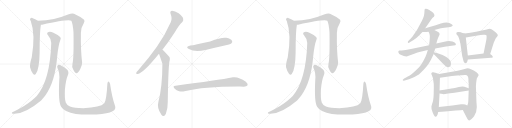
t = 0.00 s
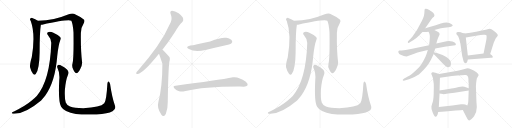
t = 4.11 s
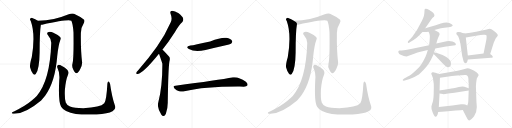
t = 8.21 s
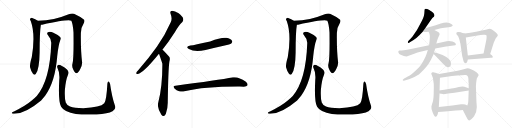
t = 12.32 s
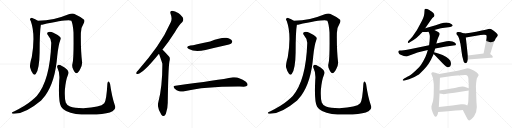
t = 16.42 s
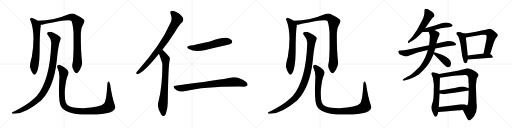
t = 20.53 s

The animated SVG that drew these frames (rendered in a browser with its animation timeline set to each time). Animation: 24 CSS @keyframes rules; one cycle of 20.53 s.

<svg version="1.1" viewBox="0 0 4096 1024" xmlns="http://www.w3.org/2000/svg">
  <g stroke="lightgray" stroke-dasharray="1,1" stroke-width="1" transform="scale(4, 4)">
    <line x1="0" y1="0" x2="256" y2="256"></line>
    <line x1="256" y1="0" x2="0" y2="256"></line>
    <line x1="128" y1="0" x2="128" y2="256"></line>
    <line x1="0" y1="128" x2="256" y2="128"></line>
    <line x1="256" y1="0" x2="512" y2="256"></line>
    <line x1="512" y1="0" x2="256" y2="256"></line>
    <line x1="384" y1="0" x2="384" y2="256"></line>
    <line x1="256" y1="128" x2="512" y2="128"></line>
    <line x1="512" y1="0" x2="768" y2="256"></line>
    <line x1="768" y1="0" x2="512" y2="256"></line>
    <line x1="640" y1="0" x2="640" y2="256"></line>
    <line x1="512" y1="128" x2="768" y2="128"></line>
    <line x1="768" y1="0" x2="1024" y2="256"></line>
    <line x1="1024" y1="0" x2="768" y2="256"></line>
    <line x1="896" y1="0" x2="896" y2="256"></line>
    <line x1="768" y1="128" x2="1024" y2="128"></line>
  </g>
<g transform="scale(1, -1) translate(0, -850)">
   <style type="text/css">
    @keyframes keyframes0 {
      from {
       stroke: black;
       stroke-dashoffset: 703;
       stroke-width: 128;
       }
       70% {
       animation-timing-function: step-end;
       stroke: black;
       stroke-dashoffset: 0;
       stroke-width: 128;
       }
       to {
       stroke: black;
       stroke-width: 1024;
       }
       }
       #make-me-a-hanzi-animation-0 {
         animation: keyframes0 0.822103s both;
         animation-delay: 0.000000s;
         animation-timing-function: linear;
       }
    @keyframes keyframes1 {
      from {
       stroke: black;
       stroke-dashoffset: 990;
       stroke-width: 128;
       }
       76% {
       animation-timing-function: step-end;
       stroke: black;
       stroke-dashoffset: 0;
       stroke-width: 128;
       }
       to {
       stroke: black;
       stroke-width: 1024;
       }
       }
       #make-me-a-hanzi-animation-1 {
         animation: keyframes1 1.055664s both;
         animation-delay: 0.822103s;
         animation-timing-function: linear;
       }
    @keyframes keyframes2 {
      from {
       stroke: black;
       stroke-dashoffset: 1066;
       stroke-width: 128;
       }
       78% {
       animation-timing-function: step-end;
       stroke: black;
       stroke-dashoffset: 0;
       stroke-width: 128;
       }
       to {
       stroke: black;
       stroke-width: 1024;
       }
       }
       #make-me-a-hanzi-animation-2 {
         animation: keyframes2 1.117513s both;
         animation-delay: 1.877767s;
         animation-timing-function: linear;
       }
    @keyframes keyframes3 {
      from {
       stroke: black;
       stroke-dashoffset: 1154;
       stroke-width: 128;
       }
       79% {
       animation-timing-function: step-end;
       stroke: black;
       stroke-dashoffset: 0;
       stroke-width: 128;
       }
       to {
       stroke: black;
       stroke-width: 1024;
       }
       }
       #make-me-a-hanzi-animation-3 {
         animation: keyframes3 1.189128s both;
         animation-delay: 2.995280s;
         animation-timing-function: linear;
       }
    @keyframes keyframes4 {
      from {
       stroke: black;
       stroke-dashoffset: 859;
       stroke-width: 128;
       }
       74% {
       animation-timing-function: step-end;
       stroke: black;
       stroke-dashoffset: 0;
       stroke-width: 128;
       }
       to {
       stroke: black;
       stroke-width: 1024;
       }
       }
       #make-me-a-hanzi-animation-4 {
         animation: keyframes4 0.949056s both;
         animation-delay: 4.184408s;
         animation-timing-function: linear;
       }
    @keyframes keyframes5 {
      from {
       stroke: black;
       stroke-dashoffset: 771;
       stroke-width: 128;
       }
       72% {
       animation-timing-function: step-end;
       stroke: black;
       stroke-dashoffset: 0;
       stroke-width: 128;
       }
       to {
       stroke: black;
       stroke-width: 1024;
       }
       }
       #make-me-a-hanzi-animation-5 {
         animation: keyframes5 0.877441s both;
         animation-delay: 5.133464s;
         animation-timing-function: linear;
       }
    @keyframes keyframes6 {
      from {
       stroke: black;
       stroke-dashoffset: 592;
       stroke-width: 128;
       }
       66% {
       animation-timing-function: step-end;
       stroke: black;
       stroke-dashoffset: 0;
       stroke-width: 128;
       }
       to {
       stroke: black;
       stroke-width: 1024;
       }
       }
       #make-me-a-hanzi-animation-6 {
         animation: keyframes6 0.731771s both;
         animation-delay: 6.010905s;
         animation-timing-function: linear;
       }
    @keyframes keyframes7 {
      from {
       stroke: black;
       stroke-dashoffset: 831;
       stroke-width: 128;
       }
       73% {
       animation-timing-function: step-end;
       stroke: black;
       stroke-dashoffset: 0;
       stroke-width: 128;
       }
       to {
       stroke: black;
       stroke-width: 1024;
       }
       }
       #make-me-a-hanzi-animation-7 {
         animation: keyframes7 0.926270s both;
         animation-delay: 6.742676s;
         animation-timing-function: linear;
       }
    @keyframes keyframes8 {
      from {
       stroke: black;
       stroke-dashoffset: 703;
       stroke-width: 128;
       }
       70% {
       animation-timing-function: step-end;
       stroke: black;
       stroke-dashoffset: 0;
       stroke-width: 128;
       }
       to {
       stroke: black;
       stroke-width: 1024;
       }
       }
       #make-me-a-hanzi-animation-8 {
         animation: keyframes8 0.822103s both;
         animation-delay: 7.668946s;
         animation-timing-function: linear;
       }
    @keyframes keyframes9 {
      from {
       stroke: black;
       stroke-dashoffset: 990;
       stroke-width: 128;
       }
       76% {
       animation-timing-function: step-end;
       stroke: black;
       stroke-dashoffset: 0;
       stroke-width: 128;
       }
       to {
       stroke: black;
       stroke-width: 1024;
       }
       }
       #make-me-a-hanzi-animation-9 {
         animation: keyframes9 1.055664s both;
         animation-delay: 8.491049s;
         animation-timing-function: linear;
       }
    @keyframes keyframes10 {
      from {
       stroke: black;
       stroke-dashoffset: 1066;
       stroke-width: 128;
       }
       78% {
       animation-timing-function: step-end;
       stroke: black;
       stroke-dashoffset: 0;
       stroke-width: 128;
       }
       to {
       stroke: black;
       stroke-width: 1024;
       }
       }
       #make-me-a-hanzi-animation-10 {
         animation: keyframes10 1.117513s both;
         animation-delay: 9.546713s;
         animation-timing-function: linear;
       }
    @keyframes keyframes11 {
      from {
       stroke: black;
       stroke-dashoffset: 1154;
       stroke-width: 128;
       }
       79% {
       animation-timing-function: step-end;
       stroke: black;
       stroke-dashoffset: 0;
       stroke-width: 128;
       }
       to {
       stroke: black;
       stroke-width: 1024;
       }
       }
       #make-me-a-hanzi-animation-11 {
         animation: keyframes11 1.189128s both;
         animation-delay: 10.664226s;
         animation-timing-function: linear;
       }
    @keyframes keyframes12 {
      from {
       stroke: black;
       stroke-dashoffset: 574;
       stroke-width: 128;
       }
       65% {
       animation-timing-function: step-end;
       stroke: black;
       stroke-dashoffset: 0;
       stroke-width: 128;
       }
       to {
       stroke: black;
       stroke-width: 1024;
       }
       }
       #make-me-a-hanzi-animation-12 {
         animation: keyframes12 0.717122s both;
         animation-delay: 11.853354s;
         animation-timing-function: linear;
       }
    @keyframes keyframes13 {
      from {
       stroke: black;
       stroke-dashoffset: 492;
       stroke-width: 128;
       }
       62% {
       animation-timing-function: step-end;
       stroke: black;
       stroke-dashoffset: 0;
       stroke-width: 128;
       }
       to {
       stroke: black;
       stroke-width: 1024;
       }
       }
       #make-me-a-hanzi-animation-13 {
         animation: keyframes13 0.650391s both;
         animation-delay: 12.570476s;
         animation-timing-function: linear;
       }
    @keyframes keyframes14 {
      from {
       stroke: black;
       stroke-dashoffset: 708;
       stroke-width: 128;
       }
       70% {
       animation-timing-function: step-end;
       stroke: black;
       stroke-dashoffset: 0;
       stroke-width: 128;
       }
       to {
       stroke: black;
       stroke-width: 1024;
       }
       }
       #make-me-a-hanzi-animation-14 {
         animation: keyframes14 0.826172s both;
         animation-delay: 13.220867s;
         animation-timing-function: linear;
       }
    @keyframes keyframes15 {
      from {
       stroke: black;
       stroke-dashoffset: 762;
       stroke-width: 128;
       }
       71% {
       animation-timing-function: step-end;
       stroke: black;
       stroke-dashoffset: 0;
       stroke-width: 128;
       }
       to {
       stroke: black;
       stroke-width: 1024;
       }
       }
       #make-me-a-hanzi-animation-15 {
         animation: keyframes15 0.870117s both;
         animation-delay: 14.047039s;
         animation-timing-function: linear;
       }
    @keyframes keyframes16 {
      from {
       stroke: black;
       stroke-dashoffset: 403;
       stroke-width: 128;
       }
       57% {
       animation-timing-function: step-end;
       stroke: black;
       stroke-dashoffset: 0;
       stroke-width: 128;
       }
       to {
       stroke: black;
       stroke-width: 1024;
       }
       }
       #make-me-a-hanzi-animation-16 {
         animation: keyframes16 0.577962s both;
         animation-delay: 14.917156s;
         animation-timing-function: linear;
       }
    @keyframes keyframes17 {
      from {
       stroke: black;
       stroke-dashoffset: 496;
       stroke-width: 128;
       }
       62% {
       animation-timing-function: step-end;
       stroke: black;
       stroke-dashoffset: 0;
       stroke-width: 128;
       }
       to {
       stroke: black;
       stroke-width: 1024;
       }
       }
       #make-me-a-hanzi-animation-17 {
         animation: keyframes17 0.653646s both;
         animation-delay: 15.495118s;
         animation-timing-function: linear;
       }
    @keyframes keyframes18 {
      from {
       stroke: black;
       stroke-dashoffset: 638;
       stroke-width: 128;
       }
       67% {
       animation-timing-function: step-end;
       stroke: black;
       stroke-dashoffset: 0;
       stroke-width: 128;
       }
       to {
       stroke: black;
       stroke-width: 1024;
       }
       }
       #make-me-a-hanzi-animation-18 {
         animation: keyframes18 0.769206s both;
         animation-delay: 16.148764s;
         animation-timing-function: linear;
       }
    @keyframes keyframes19 {
      from {
       stroke: black;
       stroke-dashoffset: 451;
       stroke-width: 128;
       }
       59% {
       animation-timing-function: step-end;
       stroke: black;
       stroke-dashoffset: 0;
       stroke-width: 128;
       }
       to {
       stroke: black;
       stroke-width: 1024;
       }
       }
       #make-me-a-hanzi-animation-19 {
         animation: keyframes19 0.617025s both;
         animation-delay: 16.917970s;
         animation-timing-function: linear;
       }
    @keyframes keyframes20 {
      from {
       stroke: black;
       stroke-dashoffset: 603;
       stroke-width: 128;
       }
       66% {
       animation-timing-function: step-end;
       stroke: black;
       stroke-dashoffset: 0;
       stroke-width: 128;
       }
       to {
       stroke: black;
       stroke-width: 1024;
       }
       }
       #make-me-a-hanzi-animation-20 {
         animation: keyframes20 0.740723s both;
         animation-delay: 17.534995s;
         animation-timing-function: linear;
       }
    @keyframes keyframes21 {
      from {
       stroke: black;
       stroke-dashoffset: 884;
       stroke-width: 128;
       }
       74% {
       animation-timing-function: step-end;
       stroke: black;
       stroke-dashoffset: 0;
       stroke-width: 128;
       }
       to {
       stroke: black;
       stroke-width: 1024;
       }
       }
       #make-me-a-hanzi-animation-21 {
         animation: keyframes21 0.969401s both;
         animation-delay: 18.275718s;
         animation-timing-function: linear;
       }
    @keyframes keyframes22 {
      from {
       stroke: black;
       stroke-dashoffset: 480;
       stroke-width: 128;
       }
       61% {
       animation-timing-function: step-end;
       stroke: black;
       stroke-dashoffset: 0;
       stroke-width: 128;
       }
       to {
       stroke: black;
       stroke-width: 1024;
       }
       }
       #make-me-a-hanzi-animation-22 {
         animation: keyframes22 0.640625s both;
         animation-delay: 19.245119s;
         animation-timing-function: linear;
       }
    @keyframes keyframes23 {
      from {
       stroke: black;
       stroke-dashoffset: 484;
       stroke-width: 128;
       }
       61% {
       animation-timing-function: step-end;
       stroke: black;
       stroke-dashoffset: 0;
       stroke-width: 128;
       }
       to {
       stroke: black;
       stroke-width: 1024;
       }
       }
       #make-me-a-hanzi-animation-23 {
         animation: keyframes23 0.643880s both;
         animation-delay: 19.885744s;
         animation-timing-function: linear;
       }
</style>
<path d="M 303.0 684.0 Q 282.0 700.0 258.0 707.0 Q 248.0 708.0 241.0 700.0 Q 237.0 693.0 246.0 682.0 Q 285.0 574.0 254.0 393.0 Q 236.0 333.0 241.0 311.0 Q 251.0 274.0 264.0 260.0 Q 277.0 245.0 287.0 260.0 Q 315.0 299.0 317.0 431.0 Q 317.0 596.0 327.0 652.0 C 329.0 666.0 328.0 667.0 303.0 684.0 Z" fill="lightgray"></path> 
<path d="M 580.0 343.0 Q 573.0 318.0 586.0 295.0 Q 601.0 264.0 611.0 265.0 Q 626.0 266.0 643.0 301.0 Q 658.0 329.0 657.0 351.0 Q 645.0 444.0 647.0 587.0 Q 647.0 629.0 670.0 664.0 Q 680.0 682.0 673.0 692.0 Q 643.0 717.0 592.0 740.0 Q 576.0 746.0 550.0 737.0 Q 436.0 689.0 303.0 684.0 C 273.0 682.0 297.0 647.0 327.0 652.0 Q 331.0 652.0 337.0 653.0 Q 548.0 698.0 571.0 684.0 Q 583.0 659.0 588.0 590.0 Q 591.0 382.0 580.0 343.0 Z" fill="lightgray"></path> 
<path d="M 410.0 506.0 Q 400.0 206.0 294.0 83.0 Q 276.0 65.0 254.0 46.0 Q 209.0 7.0 112.0 -42.0 Q 99.0 -46.0 95.0 -51.0 Q 91.0 -57.0 106.0 -59.0 Q 196.0 -65.0 329.0 47.0 L 361.0 84.0 Q 442.0 196.0 458.0 402.0 Q 467.0 492.0 484.0 535.0 Q 490.0 545.0 481.0 554.0 Q 463.0 572.0 427.0 588.0 Q 406.0 598.0 389.0 594.0 Q 368.0 587.0 384.0 568.0 Q 411.0 537.0 410.0 506.0 Z" fill="lightgray"></path> 
<path d="M 918.0 11.0 Q 896.0 72.0 881.0 176.0 Q 878.0 192.0 871.0 197.0 Q 862.0 201.0 859.0 181.0 Q 852.0 49.0 834.0 24.0 Q 804.0 -10.0 666.0 -15.0 Q 593.0 -14.0 560.0 -2.0 Q 532.0 13.0 526.0 31.0 Q 516.0 59.0 519.0 131.0 Q 526.0 210.0 542.0 246.0 Q 555.0 277.0 536.0 295.0 Q 484.0 335.0 468.0 332.0 Q 452.0 326.0 459.0 308.0 Q 480.0 268.0 474.0 210.0 Q 465.0 32.0 489.0 -4.0 Q 514.0 -47.0 607.0 -61.0 Q 671.0 -70.0 773.0 -65.0 Q 864.0 -61.0 900.0 -40.0 Q 933.0 -22.0 918.0 11.0 Z" fill="lightgray"></path> 
<path d="M 1299.0 452.0 Q 1347.0 513.0 1400.0 595.0 Q 1431.0 650.0 1459.0 675.0 Q 1469.0 687.0 1465.0 703.0 Q 1461.0 718.0 1429.0 744.0 Q 1398.0 765.0 1377.0 765.0 Q 1356.0 764.0 1365.0 738.0 Q 1380.0 702.0 1366.0 672.0 Q 1321.0 570.0 1255.0 476.0 Q 1191.0 385.0 1104.0 287.0 Q 1092.0 275.0 1090.0 268.0 Q 1086.0 255.0 1102.0 258.0 Q 1148.0 267.0 1270.0 418.0 Q 1270.0 419.0 1272.0 420.0 L 1299.0 452.0 Z" fill="lightgray"></path> 
<path d="M 1272.0 420.0 Q 1296.0 351.0 1299.0 340.0 Q 1298.0 339.0 1299.0 336.0 Q 1299.0 156.0 1267.0 35.0 Q 1254.0 -11.0 1289.0 -63.0 Q 1290.0 -67.0 1295.0 -71.0 Q 1314.0 -89.0 1327.0 -59.0 Q 1343.0 -16.0 1342.0 34.0 Q 1346.0 298.0 1355.0 357.0 Q 1364.0 387.0 1352.0 398.0 Q 1312.0 444.0 1299.0 452.0 C 1276.0 471.0 1262.0 448.0 1272.0 420.0 Z" fill="lightgray"></path> 
<path d="M 1523.0 486.0 Q 1478.0 477.0 1511.0 458.0 Q 1560.0 431.0 1644.0 451.0 Q 1723.0 469.0 1806.0 488.0 Q 1846.0 498.0 1852.0 505.0 Q 1862.0 515.0 1856.0 525.0 Q 1847.0 540.0 1811.0 548.0 Q 1772.0 554.0 1681.0 519.0 Q 1554.0 491.0 1523.0 486.0 Z" fill="lightgray"></path> 
<path d="M 1403.0 165.0 Q 1378.0 164.0 1396.0 143.0 Q 1412.0 127.0 1433.0 121.0 Q 1457.0 114.0 1475.0 120.0 Q 1637.0 159.0 1918.0 158.0 Q 1934.0 158.0 1951.0 157.0 Q 1973.0 157.0 1979.0 166.0 Q 1986.0 179.0 1967.0 196.0 Q 1907.0 239.0 1864.0 232.0 Q 1746.0 208.0 1403.0 165.0 Z" fill="lightgray"></path> 
<path d="M 2351.0 684.0 Q 2330.0 700.0 2306.0 707.0 Q 2296.0 708.0 2289.0 700.0 Q 2285.0 693.0 2294.0 682.0 Q 2333.0 574.0 2302.0 393.0 Q 2284.0 333.0 2289.0 311.0 Q 2299.0 274.0 2312.0 260.0 Q 2325.0 245.0 2335.0 260.0 Q 2363.0 299.0 2365.0 431.0 Q 2365.0 596.0 2375.0 652.0 C 2377.0 666.0 2376.0 667.0 2351.0 684.0 Z" fill="lightgray"></path> 
<path d="M 2628.0 343.0 Q 2621.0 318.0 2634.0 295.0 Q 2649.0 264.0 2659.0 265.0 Q 2674.0 266.0 2691.0 301.0 Q 2706.0 329.0 2705.0 351.0 Q 2693.0 444.0 2695.0 587.0 Q 2695.0 629.0 2718.0 664.0 Q 2728.0 682.0 2721.0 692.0 Q 2691.0 717.0 2640.0 740.0 Q 2624.0 746.0 2598.0 737.0 Q 2484.0 689.0 2351.0 684.0 C 2321.0 682.0 2345.0 647.0 2375.0 652.0 Q 2379.0 652.0 2385.0 653.0 Q 2596.0 698.0 2619.0 684.0 Q 2631.0 659.0 2636.0 590.0 Q 2639.0 382.0 2628.0 343.0 Z" fill="lightgray"></path> 
<path d="M 2458.0 506.0 Q 2448.0 206.0 2342.0 83.0 Q 2324.0 65.0 2302.0 46.0 Q 2257.0 7.0 2160.0 -42.0 Q 2147.0 -46.0 2143.0 -51.0 Q 2139.0 -57.0 2154.0 -59.0 Q 2244.0 -65.0 2377.0 47.0 L 2409.0 84.0 Q 2490.0 196.0 2506.0 402.0 Q 2515.0 492.0 2532.0 535.0 Q 2538.0 545.0 2529.0 554.0 Q 2511.0 572.0 2475.0 588.0 Q 2454.0 598.0 2437.0 594.0 Q 2416.0 587.0 2432.0 568.0 Q 2459.0 537.0 2458.0 506.0 Z" fill="lightgray"></path> 
<path d="M 2966.0 11.0 Q 2944.0 72.0 2929.0 176.0 Q 2926.0 192.0 2919.0 197.0 Q 2910.0 201.0 2907.0 181.0 Q 2900.0 49.0 2882.0 24.0 Q 2852.0 -10.0 2714.0 -15.0 Q 2641.0 -14.0 2608.0 -2.0 Q 2580.0 13.0 2574.0 31.0 Q 2564.0 59.0 2567.0 131.0 Q 2574.0 210.0 2590.0 246.0 Q 2603.0 277.0 2584.0 295.0 Q 2532.0 335.0 2516.0 332.0 Q 2500.0 326.0 2507.0 308.0 Q 2528.0 268.0 2522.0 210.0 Q 2513.0 32.0 2537.0 -4.0 Q 2562.0 -47.0 2655.0 -61.0 Q 2719.0 -70.0 2821.0 -65.0 Q 2912.0 -61.0 2948.0 -40.0 Q 2981.0 -22.0 2966.0 11.0 Z" fill="lightgray"></path> 
<path d="M 3401.5 623.5 L 3448.5 692.5 Q 3461.5 708.5 3465.5 711.5 Q 3469.5 713.5 3473.5 719.5 Q 3477.5 725.5 3473.5 736.5 Q 3469.5 746.5 3455.5 755.5 Q 3440.5 767.5 3434.5 770.5 Q 3396.5 790.5 3396.5 769.5 L 3394.5 742.5 Q 3391.5 717.5 3385.5 706.5 L 3375.5 684.5 Q 3338.5 607.5 3297.5 554.5 Q 3287.5 543.5 3286.5 541.5 L 3270.5 525.5 Q 3260.5 515.5 3262.5 511.5 Q 3264.5 507.5 3267.5 506.5 Q 3270.5 505.5 3281.5 513.5 L 3308.5 529.5 Q 3328.5 541.5 3354.5 567.5 L 3379.5 593.5 L 3401.5 623.5 Z" fill="lightgray"></path> 
<path d="M 3379.5 593.5 L 3400.5 593.5 Q 3406.5 593.5 3428.5 596.5 L 3474.5 610.5 L 3526.5 623.5 Q 3554.5 629.5 3587.5 632.5 Q 3620.5 634.5 3621.5 645.5 Q 3623.5 648.5 3613.5 656.5 Q 3582.5 682.5 3526.5 661.5 L 3485.5 647.5 Q 3443.5 634.5 3401.5 623.5 C 3372.5 615.5 3349.5 593.5 3379.5 593.5 Z" fill="lightgray"></path> 
<path d="M 3432.5 487.5 L 3287.5 458.5 Q 3240.5 447.5 3213.5 446.5 L 3196.5 445.5 Q 3190.5 443.5 3187.5 440.5 Q 3184.5 436.5 3188.5 427.5 Q 3191.5 416.5 3205.5 411.5 Q 3237.5 396.5 3258.5 399.5 L 3313.5 420.5 Q 3345.5 431.5 3355.5 433.5 L 3422.5 449.5 L 3481.5 461.5 L 3568.5 477.5 L 3642.5 487.5 Q 3652.5 492.5 3642.5 505.5 Q 3635.5 513.5 3619.5 518.5 Q 3587.5 524.5 3554.5 516.5 L 3490.5 501.5 L 3432.5 487.5 Z" fill="lightgray"></path> 
<path d="M 3428.5 596.5 L 3434.5 581.5 Q 3439.5 567.5 3438.5 556.5 Q 3438.5 545.5 3436.5 519.5 L 3434.5 505.5 Q 3434.5 493.5 3432.5 487.5 L 3422.5 449.5 L 3412.5 418.5 Q 3404.5 392.5 3385.5 360.5 Q 3367.5 328.5 3352.5 311.5 Q 3294.5 253.5 3274.5 243.5 Q 3254.5 233.5 3248.5 229.5 L 3233.5 221.5 Q 3224.5 216.5 3222.5 211.5 Q 3220.5 206.5 3224.5 205.5 Q 3228.5 204.5 3237.5 205.5 L 3257.5 211.5 Q 3282.5 215.5 3343.5 249.5 Q 3357.5 258.5 3387.5 290.5 Q 3417.5 322.5 3427.5 338.5 Q 3437.5 353.5 3448.5 374.5 L 3469.5 418.5 L 3472.5 431.5 L 3481.5 461.5 L 3490.5 501.5 L 3498.5 529.5 Q 3504.5 549.5 3512.5 563.5 Q 3521.5 577.5 3513.5 587.5 Q 3505.5 596.5 3494.5 600.5 L 3474.5 610.5 C 3447.5 623.5 3417.5 624.5 3428.5 596.5 Z" fill="lightgray"></path> 
<path d="M 3469.5 418.5 L 3540.5 344.5 Q 3571.5 311.5 3582.5 311.5 Q 3594.5 311.5 3601.5 320.5 Q 3613.5 335.5 3602.5 364.5 Q 3598.5 373.5 3570.5 393.5 Q 3542.5 413.5 3506.5 421.5 L 3472.5 431.5 C 3450.5 437.5 3450.5 437.5 3469.5 418.5 Z" fill="lightgray"></path> 
<path d="M 3650.5 582.5 Q 3650.5 577.5 3656.5 569.5 Q 3665.5 560.5 3668.5 552.5 Q 3673.5 544.5 3677.5 523.5 Q 3682.5 501.5 3683.5 499.5 L 3697.5 401.5 L 3705.5 371.5 Q 3707.5 353.5 3715.5 348.5 Q 3731.5 337.5 3738.5 358.5 L 3742.5 373.5 L 3742.5 405.5 L 3726.5 550.5 C 3723.5 580.5 3723.5 580.5 3715.5 582.5 L 3694.5 588.5 Q 3691.5 590.5 3670.5 593.5 Q 3650.5 595.5 3650.5 582.5 Z" fill="lightgray"></path> 
<path d="M 3921.5 418.5 L 3950.5 509.5 L 3962.5 535.5 Q 3964.5 543.5 3974.5 553.5 Q 3982.5 563.5 3982.5 568.5 Q 3983.5 572.5 3976.5 580.5 Q 3970.5 588.5 3949.5 604.5 Q 3928.5 619.5 3918.5 619.5 Q 3909.5 619.5 3893.5 614.5 Q 3877.5 609.5 3854.5 605.5 L 3808.5 595.5 Q 3770.5 588.5 3749.5 586.5 L 3715.5 582.5 C 3685.5 578.5 3696.5 545.5 3726.5 550.5 L 3844.5 570.5 L 3868.5 572.5 Q 3885.5 573.5 3889.5 569.5 Q 3894.5 564.5 3892.5 546.5 Q 3890.5 527.5 3889.5 525.5 L 3868.5 421.5 C 3862.5 392.5 3912.5 389.5 3921.5 418.5 Z" fill="lightgray"></path> 
<path d="M 3742.5 373.5 L 3902.5 386.5 Q 3911.5 387.5 3926.5 387.5 Q 3942.5 387.5 3942.5 394.5 Q 3942.5 400.5 3934.5 408.5 L 3921.5 418.5 C 3910.5 426.5 3898.5 425.5 3868.5 421.5 L 3742.5 405.5 C 3712.5 401.5 3712.5 371.5 3742.5 373.5 Z" fill="lightgray"></path> 
<path d="M 3451.5 1.5 L 3451.5 -0.5 Q 3448.5 -27.5 3461.5 -49.5 L 3469.5 -68.5 Q 3477.5 -85.5 3486.5 -83.5 Q 3495.5 -84.5 3501.5 -64.5 L 3505.5 -45.5 L 3510.5 -6.5 L 3516.5 101.5 L 3516.5 126.5 L 3519.5 227.5 C 3520.5 254.5 3520.5 254.5 3512.5 257.5 L 3483.5 268.5 Q 3466.5 274.5 3459.5 271.5 Q 3452.5 267.5 3450.5 263.5 Q 3449.5 259.5 3456.5 243.5 Q 3464.5 227.5 3465.5 209.5 Q 3472.5 174.5 3470.5 149.5 L 3469.5 99.5 Q 3468.5 44.5 3456.5 17.5 Q 3453.5 3.5 3451.5 1.5 Z" fill="lightgray"></path> 
<path d="M 3702.5 -30.5 L 3738.5 -100.5 Q 3746.5 -112.5 3752.5 -113.5 Q 3758.5 -114.5 3772.5 -102.5 Q 3789.5 -84.5 3793.5 -77.5 Q 3814.5 -45.5 3814.5 -6.5 L 3811.5 36.5 L 3807.5 152.5 Q 3806.5 155.5 3808.5 178.5 Q 3810.5 201.5 3814.5 221.5 L 3824.5 239.5 Q 3837.5 252.5 3811.5 272.5 Q 3794.5 285.5 3772.5 294.5 Q 3750.5 303.5 3738.5 303.5 L 3709.5 295.5 Q 3687.5 288.5 3661.5 283.5 L 3512.5 257.5 C 3482.5 252.5 3489.5 223.5 3519.5 227.5 L 3615.5 241.5 L 3656.5 245.5 Q 3711.5 250.5 3723.5 249.5 Q 3735.5 248.5 3740.5 242.5 Q 3746.5 233.5 3747.5 217.5 L 3747.5 199.5 Q 3747.5 190.5 3749.5 182.5 L 3749.5 143.5 L 3749.5 126.5 L 3747.5 70.5 Q 3746.5 37.5 3745.5 32.5 Q 3745.5 27.5 3738.5 5.5 C 3730.5 -23.5 3688.5 -3.5 3702.5 -30.5 Z" fill="lightgray"></path> 
<path d="M 3516.5 101.5 L 3543.5 97.5 Q 3548.5 95.5 3584.5 101.5 L 3635.5 107.5 L 3749.5 126.5 C 3779.5 131.5 3777.5 132.5 3749.5 143.5 L 3726.5 152.5 Q 3705.5 161.5 3670.5 153.5 Q 3636.5 145.5 3611.5 141.5 L 3554.5 131.5 L 3524.5 127.5 Q 3518.5 127.5 3516.5 126.5 C 3486.5 122.5 3486.5 105.5 3516.5 101.5 Z" fill="lightgray"></path> 
<path d="M 3505.5 -45.5 L 3560.5 -42.5 L 3647.5 -34.5 Q 3689.5 -30.5 3702.5 -30.5 C 3732.5 -29.5 3765.5 -7.5 3738.5 5.5 L 3721.5 13.5 Q 3715.5 17.5 3688.5 15.5 L 3619.5 5.5 L 3510.5 -6.5 C 3480.5 -9.5 3475.5 -47.5 3505.5 -45.5 Z" fill="lightgray"></path> 
      <clipPath id="make-me-a-hanzi-clip-0">
      <path d="M 303.0 684.0 Q 282.0 700.0 258.0 707.0 Q 248.0 708.0 241.0 700.0 Q 237.0 693.0 246.0 682.0 Q 285.0 574.0 254.0 393.0 Q 236.0 333.0 241.0 311.0 Q 251.0 274.0 264.0 260.0 Q 277.0 245.0 287.0 260.0 Q 315.0 299.0 317.0 431.0 Q 317.0 596.0 327.0 652.0 C 329.0 666.0 328.0 667.0 303.0 684.0 Z" fill="lightgray"></path>
      </clipPath>
      <path clip-path="url(#make-me-a-hanzi-clip-0)" d="M 251.0 695.0 L 282.0 665.0 L 292.0 643.0 L 292.0 465.0 L 273.0 312.0 L 276.0 265.0 " fill="none" id="make-me-a-hanzi-animation-0" stroke-dasharray="575 1150" stroke-linecap="round"></path>

      <clipPath id="make-me-a-hanzi-clip-1">
      <path d="M 580.0 343.0 Q 573.0 318.0 586.0 295.0 Q 601.0 264.0 611.0 265.0 Q 626.0 266.0 643.0 301.0 Q 658.0 329.0 657.0 351.0 Q 645.0 444.0 647.0 587.0 Q 647.0 629.0 670.0 664.0 Q 680.0 682.0 673.0 692.0 Q 643.0 717.0 592.0 740.0 Q 576.0 746.0 550.0 737.0 Q 436.0 689.0 303.0 684.0 C 273.0 682.0 297.0 647.0 327.0 652.0 Q 331.0 652.0 337.0 653.0 Q 548.0 698.0 571.0 684.0 Q 583.0 659.0 588.0 590.0 Q 591.0 382.0 580.0 343.0 Z" fill="lightgray"></path>
      </clipPath>
      <path clip-path="url(#make-me-a-hanzi-clip-1)" d="M 311.0 682.0 L 334.0 669.0 L 348.0 669.0 L 565.0 714.0 L 588.0 710.0 L 612.0 687.0 L 622.0 673.0 L 616.0 603.0 L 620.0 353.0 L 611.0 276.0 " fill="none" id="make-me-a-hanzi-animation-1" stroke-dasharray="862 1724" stroke-linecap="round"></path>

      <clipPath id="make-me-a-hanzi-clip-2">
      <path d="M 410.0 506.0 Q 400.0 206.0 294.0 83.0 Q 276.0 65.0 254.0 46.0 Q 209.0 7.0 112.0 -42.0 Q 99.0 -46.0 95.0 -51.0 Q 91.0 -57.0 106.0 -59.0 Q 196.0 -65.0 329.0 47.0 L 361.0 84.0 Q 442.0 196.0 458.0 402.0 Q 467.0 492.0 484.0 535.0 Q 490.0 545.0 481.0 554.0 Q 463.0 572.0 427.0 588.0 Q 406.0 598.0 389.0 594.0 Q 368.0 587.0 384.0 568.0 Q 411.0 537.0 410.0 506.0 Z" fill="lightgray"></path>
      </clipPath>
      <path clip-path="url(#make-me-a-hanzi-clip-2)" d="M 391.0 580.0 L 424.0 560.0 L 444.0 530.0 L 421.0 322.0 L 404.0 242.0 L 380.0 173.0 L 330.0 87.0 L 261.0 21.0 L 168.0 -33.0 L 102.0 -53.0 " fill="none" id="make-me-a-hanzi-animation-2" stroke-dasharray="938 1876" stroke-linecap="round"></path>

      <clipPath id="make-me-a-hanzi-clip-3">
      <path d="M 918.0 11.0 Q 896.0 72.0 881.0 176.0 Q 878.0 192.0 871.0 197.0 Q 862.0 201.0 859.0 181.0 Q 852.0 49.0 834.0 24.0 Q 804.0 -10.0 666.0 -15.0 Q 593.0 -14.0 560.0 -2.0 Q 532.0 13.0 526.0 31.0 Q 516.0 59.0 519.0 131.0 Q 526.0 210.0 542.0 246.0 Q 555.0 277.0 536.0 295.0 Q 484.0 335.0 468.0 332.0 Q 452.0 326.0 459.0 308.0 Q 480.0 268.0 474.0 210.0 Q 465.0 32.0 489.0 -4.0 Q 514.0 -47.0 607.0 -61.0 Q 671.0 -70.0 773.0 -65.0 Q 864.0 -61.0 900.0 -40.0 Q 933.0 -22.0 918.0 11.0 Z" fill="lightgray"></path>
      </clipPath>
      <path clip-path="url(#make-me-a-hanzi-clip-3)" d="M 471.0 318.0 L 507.0 276.0 L 510.0 264.0 L 494.0 130.0 L 502.0 28.0 L 517.0 -1.0 L 553.0 -25.0 L 640.0 -40.0 L 728.0 -39.0 L 816.0 -27.0 L 869.0 -5.0 L 875.0 48.0 L 869.0 189.0 " fill="none" id="make-me-a-hanzi-animation-3" stroke-dasharray="1026 2052" stroke-linecap="round"></path>

      <clipPath id="make-me-a-hanzi-clip-4">
      <path d="M 1299.0 452.0 Q 1347.0 513.0 1400.0 595.0 Q 1431.0 650.0 1459.0 675.0 Q 1469.0 687.0 1465.0 703.0 Q 1461.0 718.0 1429.0 744.0 Q 1398.0 765.0 1377.0 765.0 Q 1356.0 764.0 1365.0 738.0 Q 1380.0 702.0 1366.0 672.0 Q 1321.0 570.0 1255.0 476.0 Q 1191.0 385.0 1104.0 287.0 Q 1092.0 275.0 1090.0 268.0 Q 1086.0 255.0 1102.0 258.0 Q 1148.0 267.0 1270.0 418.0 Q 1270.0 419.0 1272.0 420.0 L 1299.0 452.0 Z" fill="lightgray"></path>
      </clipPath>
      <path clip-path="url(#make-me-a-hanzi-clip-4)" d="M 1377.0 749.0 L 1396.0 733.0 L 1417.0 696.0 L 1361.0 590.0 L 1231.0 403.0 L 1165.0 327.0 L 1100.0 268.0 " fill="none" id="make-me-a-hanzi-animation-4" stroke-dasharray="731 1462" stroke-linecap="round"></path>

      <clipPath id="make-me-a-hanzi-clip-5">
      <path d="M 1272.0 420.0 Q 1296.0 351.0 1299.0 340.0 Q 1298.0 339.0 1299.0 336.0 Q 1299.0 156.0 1267.0 35.0 Q 1254.0 -11.0 1289.0 -63.0 Q 1290.0 -67.0 1295.0 -71.0 Q 1314.0 -89.0 1327.0 -59.0 Q 1343.0 -16.0 1342.0 34.0 Q 1346.0 298.0 1355.0 357.0 Q 1364.0 387.0 1352.0 398.0 Q 1312.0 444.0 1299.0 452.0 C 1276.0 471.0 1262.0 448.0 1272.0 420.0 Z" fill="lightgray"></path>
      </clipPath>
      <path clip-path="url(#make-me-a-hanzi-clip-5)" d="M 1298.0 444.0 L 1302.0 414.0 L 1324.0 377.0 L 1326.0 351.0 L 1318.0 159.0 L 1302.0 5.0 L 1307.0 -63.0 " fill="none" id="make-me-a-hanzi-animation-5" stroke-dasharray="643 1286" stroke-linecap="round"></path>

      <clipPath id="make-me-a-hanzi-clip-6">
      <path d="M 1523.0 486.0 Q 1478.0 477.0 1511.0 458.0 Q 1560.0 431.0 1644.0 451.0 Q 1723.0 469.0 1806.0 488.0 Q 1846.0 498.0 1852.0 505.0 Q 1862.0 515.0 1856.0 525.0 Q 1847.0 540.0 1811.0 548.0 Q 1772.0 554.0 1681.0 519.0 Q 1554.0 491.0 1523.0 486.0 Z" fill="lightgray"></path>
      </clipPath>
      <path clip-path="url(#make-me-a-hanzi-clip-6)" d="M 1513.0 474.0 L 1535.0 468.0 L 1583.0 470.0 L 1788.0 517.0 L 1843.0 517.0 " fill="none" id="make-me-a-hanzi-animation-6" stroke-dasharray="464 928" stroke-linecap="round"></path>

      <clipPath id="make-me-a-hanzi-clip-7">
      <path d="M 1403.0 165.0 Q 1378.0 164.0 1396.0 143.0 Q 1412.0 127.0 1433.0 121.0 Q 1457.0 114.0 1475.0 120.0 Q 1637.0 159.0 1918.0 158.0 Q 1934.0 158.0 1951.0 157.0 Q 1973.0 157.0 1979.0 166.0 Q 1986.0 179.0 1967.0 196.0 Q 1907.0 239.0 1864.0 232.0 Q 1746.0 208.0 1403.0 165.0 Z" fill="lightgray"></path>
      </clipPath>
      <path clip-path="url(#make-me-a-hanzi-clip-7)" d="M 1399.0 154.0 L 1456.0 144.0 L 1619.0 170.0 L 1880.0 196.0 L 1967.0 173.0 " fill="none" id="make-me-a-hanzi-animation-7" stroke-dasharray="703 1406" stroke-linecap="round"></path>

      <clipPath id="make-me-a-hanzi-clip-8">
      <path d="M 2351.0 684.0 Q 2330.0 700.0 2306.0 707.0 Q 2296.0 708.0 2289.0 700.0 Q 2285.0 693.0 2294.0 682.0 Q 2333.0 574.0 2302.0 393.0 Q 2284.0 333.0 2289.0 311.0 Q 2299.0 274.0 2312.0 260.0 Q 2325.0 245.0 2335.0 260.0 Q 2363.0 299.0 2365.0 431.0 Q 2365.0 596.0 2375.0 652.0 C 2377.0 666.0 2376.0 667.0 2351.0 684.0 Z" fill="lightgray"></path>
      </clipPath>
      <path clip-path="url(#make-me-a-hanzi-clip-8)" d="M 2299.0 695.0 L 2330.0 665.0 L 2340.0 643.0 L 2340.0 465.0 L 2321.0 312.0 L 2324.0 265.0 " fill="none" id="make-me-a-hanzi-animation-8" stroke-dasharray="575 1150" stroke-linecap="round"></path>

      <clipPath id="make-me-a-hanzi-clip-9">
      <path d="M 2628.0 343.0 Q 2621.0 318.0 2634.0 295.0 Q 2649.0 264.0 2659.0 265.0 Q 2674.0 266.0 2691.0 301.0 Q 2706.0 329.0 2705.0 351.0 Q 2693.0 444.0 2695.0 587.0 Q 2695.0 629.0 2718.0 664.0 Q 2728.0 682.0 2721.0 692.0 Q 2691.0 717.0 2640.0 740.0 Q 2624.0 746.0 2598.0 737.0 Q 2484.0 689.0 2351.0 684.0 C 2321.0 682.0 2345.0 647.0 2375.0 652.0 Q 2379.0 652.0 2385.0 653.0 Q 2596.0 698.0 2619.0 684.0 Q 2631.0 659.0 2636.0 590.0 Q 2639.0 382.0 2628.0 343.0 Z" fill="lightgray"></path>
      </clipPath>
      <path clip-path="url(#make-me-a-hanzi-clip-9)" d="M 2359.0 682.0 L 2382.0 669.0 L 2396.0 669.0 L 2613.0 714.0 L 2636.0 710.0 L 2660.0 687.0 L 2670.0 673.0 L 2664.0 603.0 L 2668.0 353.0 L 2659.0 276.0 " fill="none" id="make-me-a-hanzi-animation-9" stroke-dasharray="862 1724" stroke-linecap="round"></path>

      <clipPath id="make-me-a-hanzi-clip-10">
      <path d="M 2458.0 506.0 Q 2448.0 206.0 2342.0 83.0 Q 2324.0 65.0 2302.0 46.0 Q 2257.0 7.0 2160.0 -42.0 Q 2147.0 -46.0 2143.0 -51.0 Q 2139.0 -57.0 2154.0 -59.0 Q 2244.0 -65.0 2377.0 47.0 L 2409.0 84.0 Q 2490.0 196.0 2506.0 402.0 Q 2515.0 492.0 2532.0 535.0 Q 2538.0 545.0 2529.0 554.0 Q 2511.0 572.0 2475.0 588.0 Q 2454.0 598.0 2437.0 594.0 Q 2416.0 587.0 2432.0 568.0 Q 2459.0 537.0 2458.0 506.0 Z" fill="lightgray"></path>
      </clipPath>
      <path clip-path="url(#make-me-a-hanzi-clip-10)" d="M 2439.0 580.0 L 2472.0 560.0 L 2492.0 530.0 L 2469.0 322.0 L 2452.0 242.0 L 2428.0 173.0 L 2378.0 87.0 L 2309.0 21.0 L 2216.0 -33.0 L 2150.0 -53.0 " fill="none" id="make-me-a-hanzi-animation-10" stroke-dasharray="938 1876" stroke-linecap="round"></path>

      <clipPath id="make-me-a-hanzi-clip-11">
      <path d="M 2966.0 11.0 Q 2944.0 72.0 2929.0 176.0 Q 2926.0 192.0 2919.0 197.0 Q 2910.0 201.0 2907.0 181.0 Q 2900.0 49.0 2882.0 24.0 Q 2852.0 -10.0 2714.0 -15.0 Q 2641.0 -14.0 2608.0 -2.0 Q 2580.0 13.0 2574.0 31.0 Q 2564.0 59.0 2567.0 131.0 Q 2574.0 210.0 2590.0 246.0 Q 2603.0 277.0 2584.0 295.0 Q 2532.0 335.0 2516.0 332.0 Q 2500.0 326.0 2507.0 308.0 Q 2528.0 268.0 2522.0 210.0 Q 2513.0 32.0 2537.0 -4.0 Q 2562.0 -47.0 2655.0 -61.0 Q 2719.0 -70.0 2821.0 -65.0 Q 2912.0 -61.0 2948.0 -40.0 Q 2981.0 -22.0 2966.0 11.0 Z" fill="lightgray"></path>
      </clipPath>
      <path clip-path="url(#make-me-a-hanzi-clip-11)" d="M 2519.0 318.0 L 2555.0 276.0 L 2558.0 264.0 L 2542.0 130.0 L 2550.0 28.0 L 2565.0 -1.0 L 2601.0 -25.0 L 2688.0 -40.0 L 2776.0 -39.0 L 2864.0 -27.0 L 2917.0 -5.0 L 2923.0 48.0 L 2917.0 189.0 " fill="none" id="make-me-a-hanzi-animation-11" stroke-dasharray="1026 2052" stroke-linecap="round"></path>

      <clipPath id="make-me-a-hanzi-clip-12">
      <path d="M 3401.5 623.5 L 3448.5 692.5 Q 3461.5 708.5 3465.5 711.5 Q 3469.5 713.5 3473.5 719.5 Q 3477.5 725.5 3473.5 736.5 Q 3469.5 746.5 3455.5 755.5 Q 3440.5 767.5 3434.5 770.5 Q 3396.5 790.5 3396.5 769.5 L 3394.5 742.5 Q 3391.5 717.5 3385.5 706.5 L 3375.5 684.5 Q 3338.5 607.5 3297.5 554.5 Q 3287.5 543.5 3286.5 541.5 L 3270.5 525.5 Q 3260.5 515.5 3262.5 511.5 Q 3264.5 507.5 3267.5 506.5 Q 3270.5 505.5 3281.5 513.5 L 3308.5 529.5 Q 3328.5 541.5 3354.5 567.5 L 3379.5 593.5 L 3401.5 623.5 Z" fill="lightgray"></path>
      </clipPath>
      <path clip-path="url(#make-me-a-hanzi-clip-12)" d="M 3407.5 770.5 L 3429.5 728.5 L 3412.5 691.5 L 3359.5 604.5 L 3306.5 543.5 L 3269.5 513.5 " fill="none" id="make-me-a-hanzi-animation-12" stroke-dasharray="446 892" stroke-linecap="round"></path>

      <clipPath id="make-me-a-hanzi-clip-13">
      <path d="M 3379.5 593.5 L 3400.5 593.5 Q 3406.5 593.5 3428.5 596.5 L 3474.5 610.5 L 3526.5 623.5 Q 3554.5 629.5 3587.5 632.5 Q 3620.5 634.5 3621.5 645.5 Q 3623.5 648.5 3613.5 656.5 Q 3582.5 682.5 3526.5 661.5 L 3485.5 647.5 Q 3443.5 634.5 3401.5 623.5 C 3372.5 615.5 3349.5 593.5 3379.5 593.5 Z" fill="lightgray"></path>
      </clipPath>
      <path clip-path="url(#make-me-a-hanzi-clip-13)" d="M 3384.5 597.5 L 3409.5 609.5 L 3541.5 646.5 L 3569.5 651.5 L 3612.5 647.5 " fill="none" id="make-me-a-hanzi-animation-13" stroke-dasharray="364 728" stroke-linecap="round"></path>

      <clipPath id="make-me-a-hanzi-clip-14">
      <path d="M 3432.5 487.5 L 3287.5 458.5 Q 3240.5 447.5 3213.5 446.5 L 3196.5 445.5 Q 3190.5 443.5 3187.5 440.5 Q 3184.5 436.5 3188.5 427.5 Q 3191.5 416.5 3205.5 411.5 Q 3237.5 396.5 3258.5 399.5 L 3313.5 420.5 Q 3345.5 431.5 3355.5 433.5 L 3422.5 449.5 L 3481.5 461.5 L 3568.5 477.5 L 3642.5 487.5 Q 3652.5 492.5 3642.5 505.5 Q 3635.5 513.5 3619.5 518.5 Q 3587.5 524.5 3554.5 516.5 L 3490.5 501.5 L 3432.5 487.5 Z" fill="lightgray"></path>
      </clipPath>
      <path clip-path="url(#make-me-a-hanzi-clip-14)" d="M 3196.5 434.5 L 3220.5 426.5 L 3256.5 425.5 L 3341.5 450.5 L 3565.5 498.5 L 3610.5 502.5 L 3637.5 496.5 " fill="none" id="make-me-a-hanzi-animation-14" stroke-dasharray="580 1160" stroke-linecap="round"></path>

      <clipPath id="make-me-a-hanzi-clip-15">
      <path d="M 3428.5 596.5 L 3434.5 581.5 Q 3439.5 567.5 3438.5 556.5 Q 3438.5 545.5 3436.5 519.5 L 3434.5 505.5 Q 3434.5 493.5 3432.5 487.5 L 3422.5 449.5 L 3412.5 418.5 Q 3404.5 392.5 3385.5 360.5 Q 3367.5 328.5 3352.5 311.5 Q 3294.5 253.5 3274.5 243.5 Q 3254.5 233.5 3248.5 229.5 L 3233.5 221.5 Q 3224.5 216.5 3222.5 211.5 Q 3220.5 206.5 3224.5 205.5 Q 3228.5 204.5 3237.5 205.5 L 3257.5 211.5 Q 3282.5 215.5 3343.5 249.5 Q 3357.5 258.5 3387.5 290.5 Q 3417.5 322.5 3427.5 338.5 Q 3437.5 353.5 3448.5 374.5 L 3469.5 418.5 L 3472.5 431.5 L 3481.5 461.5 L 3490.5 501.5 L 3498.5 529.5 Q 3504.5 549.5 3512.5 563.5 Q 3521.5 577.5 3513.5 587.5 Q 3505.5 596.5 3494.5 600.5 L 3474.5 610.5 C 3447.5 623.5 3417.5 624.5 3428.5 596.5 Z" fill="lightgray"></path>
      </clipPath>
      <path clip-path="url(#make-me-a-hanzi-clip-15)" d="M 3435.5 594.5 L 3474.5 569.5 L 3445.5 430.5 L 3417.5 367.5 L 3367.5 296.5 L 3336.5 267.5 L 3280.5 231.5 L 3231.5 211.5 " fill="none" id="make-me-a-hanzi-animation-15" stroke-dasharray="634 1268" stroke-linecap="round"></path>

      <clipPath id="make-me-a-hanzi-clip-16">
      <path d="M 3469.5 418.5 L 3540.5 344.5 Q 3571.5 311.5 3582.5 311.5 Q 3594.5 311.5 3601.5 320.5 Q 3613.5 335.5 3602.5 364.5 Q 3598.5 373.5 3570.5 393.5 Q 3542.5 413.5 3506.5 421.5 L 3472.5 431.5 C 3450.5 437.5 3450.5 437.5 3469.5 418.5 Z" fill="lightgray"></path>
      </clipPath>
      <path clip-path="url(#make-me-a-hanzi-clip-16)" d="M 3476.5 423.5 L 3561.5 365.5 L 3576.5 350.5 L 3584.5 329.5 " fill="none" id="make-me-a-hanzi-animation-16" stroke-dasharray="275 550" stroke-linecap="round"></path>

      <clipPath id="make-me-a-hanzi-clip-17">
      <path d="M 3650.5 582.5 Q 3650.5 577.5 3656.5 569.5 Q 3665.5 560.5 3668.5 552.5 Q 3673.5 544.5 3677.5 523.5 Q 3682.5 501.5 3683.5 499.5 L 3697.5 401.5 L 3705.5 371.5 Q 3707.5 353.5 3715.5 348.5 Q 3731.5 337.5 3738.5 358.5 L 3742.5 373.5 L 3742.5 405.5 L 3726.5 550.5 C 3723.5 580.5 3723.5 580.5 3715.5 582.5 L 3694.5 588.5 Q 3691.5 590.5 3670.5 593.5 Q 3650.5 595.5 3650.5 582.5 Z" fill="lightgray"></path>
      </clipPath>
      <path clip-path="url(#make-me-a-hanzi-clip-17)" d="M 3664.5 580.5 L 3692.5 562.5 L 3699.5 547.5 L 3724.5 358.5 " fill="none" id="make-me-a-hanzi-animation-17" stroke-dasharray="368 736" stroke-linecap="round"></path>

      <clipPath id="make-me-a-hanzi-clip-18">
      <path d="M 3921.5 418.5 L 3950.5 509.5 L 3962.5 535.5 Q 3964.5 543.5 3974.5 553.5 Q 3982.5 563.5 3982.5 568.5 Q 3983.5 572.5 3976.5 580.5 Q 3970.5 588.5 3949.5 604.5 Q 3928.5 619.5 3918.5 619.5 Q 3909.5 619.5 3893.5 614.5 Q 3877.5 609.5 3854.5 605.5 L 3808.5 595.5 Q 3770.5 588.5 3749.5 586.5 L 3715.5 582.5 C 3685.5 578.5 3696.5 545.5 3726.5 550.5 L 3844.5 570.5 L 3868.5 572.5 Q 3885.5 573.5 3889.5 569.5 Q 3894.5 564.5 3892.5 546.5 Q 3890.5 527.5 3889.5 525.5 L 3868.5 421.5 C 3862.5 392.5 3912.5 389.5 3921.5 418.5 Z" fill="lightgray"></path>
      </clipPath>
      <path clip-path="url(#make-me-a-hanzi-clip-18)" d="M 3721.5 578.5 L 3737.5 568.5 L 3864.5 590.5 L 3917.5 586.5 L 3932.5 566.5 L 3927.5 543.5 L 3901.5 446.5 L 3875.5 427.5 " fill="none" id="make-me-a-hanzi-animation-18" stroke-dasharray="510 1020" stroke-linecap="round"></path>

      <clipPath id="make-me-a-hanzi-clip-19">
      <path d="M 3742.5 373.5 L 3902.5 386.5 Q 3911.5 387.5 3926.5 387.5 Q 3942.5 387.5 3942.5 394.5 Q 3942.5 400.5 3934.5 408.5 L 3921.5 418.5 C 3910.5 426.5 3898.5 425.5 3868.5 421.5 L 3742.5 405.5 C 3712.5 401.5 3712.5 371.5 3742.5 373.5 Z" fill="lightgray"></path>
      </clipPath>
      <path clip-path="url(#make-me-a-hanzi-clip-19)" d="M 3749.5 378.5 L 3756.5 389.5 L 3768.5 393.5 L 3862.5 402.5 L 3914.5 403.5 L 3935.5 395.5 " fill="none" id="make-me-a-hanzi-animation-19" stroke-dasharray="323 646" stroke-linecap="round"></path>

      <clipPath id="make-me-a-hanzi-clip-20">
      <path d="M 3451.5 1.5 L 3451.5 -0.5 Q 3448.5 -27.5 3461.5 -49.5 L 3469.5 -68.5 Q 3477.5 -85.5 3486.5 -83.5 Q 3495.5 -84.5 3501.5 -64.5 L 3505.5 -45.5 L 3510.5 -6.5 L 3516.5 101.5 L 3516.5 126.5 L 3519.5 227.5 C 3520.5 254.5 3520.5 254.5 3512.5 257.5 L 3483.5 268.5 Q 3466.5 274.5 3459.5 271.5 Q 3452.5 267.5 3450.5 263.5 Q 3449.5 259.5 3456.5 243.5 Q 3464.5 227.5 3465.5 209.5 Q 3472.5 174.5 3470.5 149.5 L 3469.5 99.5 Q 3468.5 44.5 3456.5 17.5 Q 3453.5 3.5 3451.5 1.5 Z" fill="lightgray"></path>
      </clipPath>
      <path clip-path="url(#make-me-a-hanzi-clip-20)" d="M 3460.5 261.5 L 3482.5 244.5 L 3491.5 228.5 L 3493.5 95.5 L 3479.5 -16.5 L 3485.5 -71.5 " fill="none" id="make-me-a-hanzi-animation-20" stroke-dasharray="475 950" stroke-linecap="round"></path>

      <clipPath id="make-me-a-hanzi-clip-21">
      <path d="M 3702.5 -30.5 L 3738.5 -100.5 Q 3746.5 -112.5 3752.5 -113.5 Q 3758.5 -114.5 3772.5 -102.5 Q 3789.5 -84.5 3793.5 -77.5 Q 3814.5 -45.5 3814.5 -6.5 L 3811.5 36.5 L 3807.5 152.5 Q 3806.5 155.5 3808.5 178.5 Q 3810.5 201.5 3814.5 221.5 L 3824.5 239.5 Q 3837.5 252.5 3811.5 272.5 Q 3794.5 285.5 3772.5 294.5 Q 3750.5 303.5 3738.5 303.5 L 3709.5 295.5 Q 3687.5 288.5 3661.5 283.5 L 3512.5 257.5 C 3482.5 252.5 3489.5 223.5 3519.5 227.5 L 3615.5 241.5 L 3656.5 245.5 Q 3711.5 250.5 3723.5 249.5 Q 3735.5 248.5 3740.5 242.5 Q 3746.5 233.5 3747.5 217.5 L 3747.5 199.5 Q 3747.5 190.5 3749.5 182.5 L 3749.5 143.5 L 3749.5 126.5 L 3747.5 70.5 Q 3746.5 37.5 3745.5 32.5 Q 3745.5 27.5 3738.5 5.5 C 3730.5 -23.5 3688.5 -3.5 3702.5 -30.5 Z" fill="lightgray"></path>
      </clipPath>
      <path clip-path="url(#make-me-a-hanzi-clip-21)" d="M 3521.5 251.5 L 3531.5 245.5 L 3739.5 275.5 L 3766.5 262.5 L 3782.5 244.5 L 3778.5 21.5 L 3771.5 -22.5 L 3760.5 -39.5 L 3753.5 -103.5 " fill="none" id="make-me-a-hanzi-animation-21" stroke-dasharray="756 1512" stroke-linecap="round"></path>

      <clipPath id="make-me-a-hanzi-clip-22">
      <path d="M 3516.5 101.5 L 3543.5 97.5 Q 3548.5 95.5 3584.5 101.5 L 3635.5 107.5 L 3749.5 126.5 C 3779.5 131.5 3777.5 132.5 3749.5 143.5 L 3726.5 152.5 Q 3705.5 161.5 3670.5 153.5 Q 3636.5 145.5 3611.5 141.5 L 3554.5 131.5 L 3524.5 127.5 Q 3518.5 127.5 3516.5 126.5 C 3486.5 122.5 3486.5 105.5 3516.5 101.5 Z" fill="lightgray"></path>
      </clipPath>
      <path clip-path="url(#make-me-a-hanzi-clip-22)" d="M 3521.5 120.5 L 3555.5 113.5 L 3706.5 138.5 L 3741.5 130.5 " fill="none" id="make-me-a-hanzi-animation-22" stroke-dasharray="352 704" stroke-linecap="round"></path>

      <clipPath id="make-me-a-hanzi-clip-23">
      <path d="M 3505.5 -45.5 L 3560.5 -42.5 L 3647.5 -34.5 Q 3689.5 -30.5 3702.5 -30.5 C 3732.5 -29.5 3765.5 -7.5 3738.5 5.5 L 3721.5 13.5 Q 3715.5 17.5 3688.5 15.5 L 3619.5 5.5 L 3510.5 -6.5 C 3480.5 -9.5 3475.5 -47.5 3505.5 -45.5 Z" fill="lightgray"></path>
      </clipPath>
      <path clip-path="url(#make-me-a-hanzi-clip-23)" d="M 3512.5 -39.5 L 3528.5 -24.5 L 3655.5 -12.5 L 3732.5 2.5 " fill="none" id="make-me-a-hanzi-animation-23" stroke-dasharray="356 712" stroke-linecap="round"></path>

</g>
</svg>
